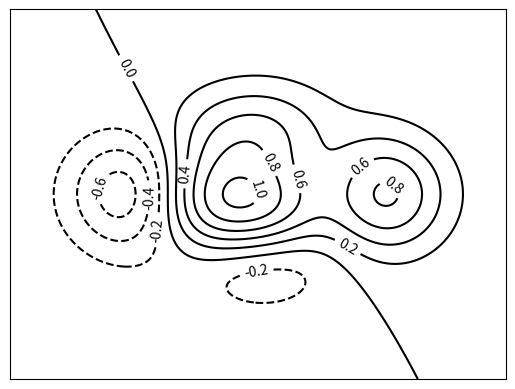

Source code (Python):
import numpy as np
import matplotlib.pyplot as plt
def height(x,y):
    return (1-x/2+x**5+y**3)*np.exp(-x**2-y**2)
x=np.linspace(-3,3,300)
y=np.linspace(-3,3,300)
X,Y=np.meshgrid(x,y)
# plt.contourf(X,Y,height(X,Y),10,alpha=0.75,cmap=plt.cm.hot)
#为等高线填充颜色 10表示按照高度分成10层 alpha表示透明度 cmap表示渐变标准
C=plt.contour(X,Y,height(X,Y),10,colors='black')
#使用contour绘制等高线
plt.clabel(C,inline=True,fontsize=10)
#在等高线处添加数字
plt.xticks(())
plt.yticks(())
#去掉坐标轴刻度
plt.show()